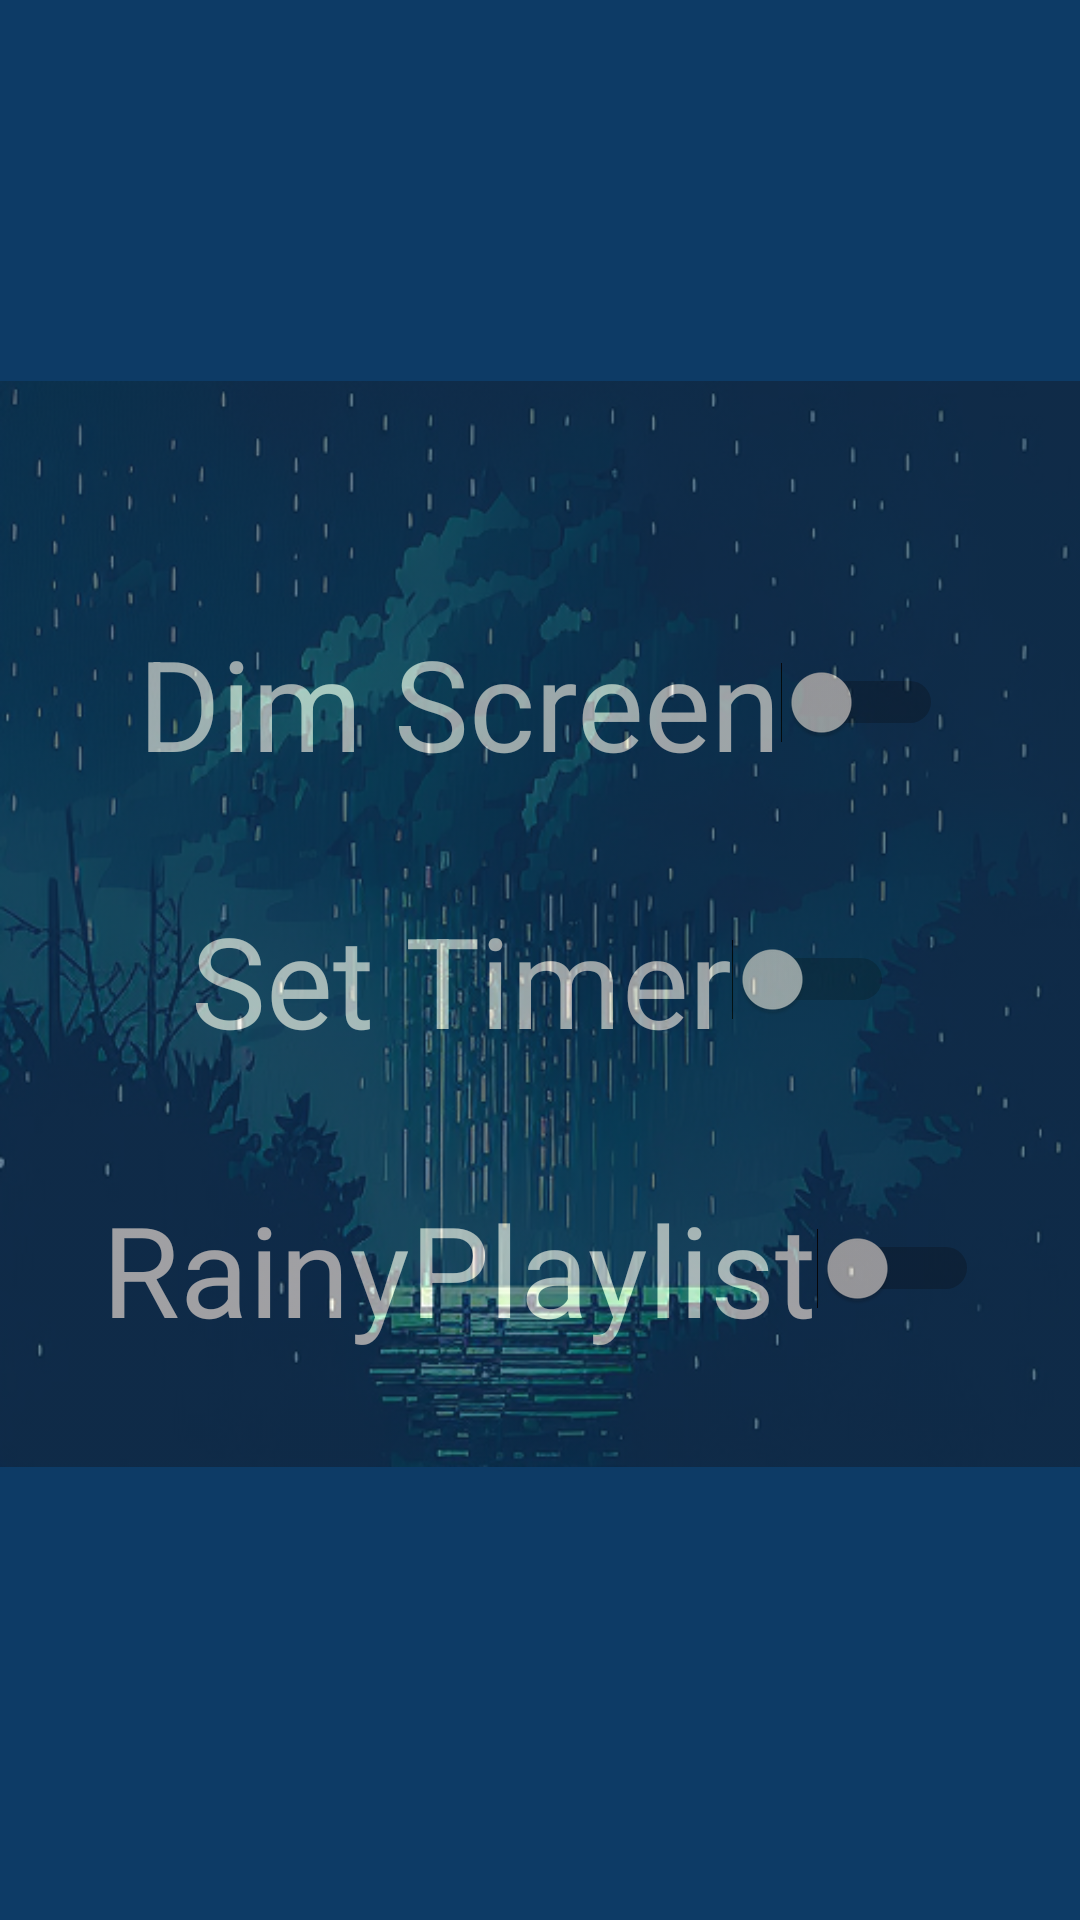

This screen was rendered from an Android layout file. Write that file and the resources it references.
<!-- AndroidManifest.xml: application theme Theme.RainRealm -->
<!-- res/layout/fragment_settings.xml -->
<?xml version="1.0" encoding="utf-8"?>
<androidx.constraintlayout.widget.ConstraintLayout xmlns:android="http://schemas.android.com/apk/res/android"
    xmlns:app="http://schemas.android.com/apk/res-auto"
    xmlns:tools="http://schemas.android.com/tools"
    android:layout_width="match_parent"
    android:layout_height="match_parent"
    android:background="#0D3B66"
    tools:context=".ui.SettingsFragment">

    <ImageView
        android:id="@+id/imageView"
        android:layout_width="102dp"
        android:layout_height="106dp"
        android:layout_marginTop="16dp"
        android:src="@drawable/settings"
        app:layout_constraintEnd_toEndOf="parent"
        app:layout_constraintHorizontal_bias="0.498"
        app:layout_constraintStart_toStartOf="parent"
        app:layout_constraintTop_toTopOf="parent" />

    <Switch
        android:id="@+id/dim_screen_switch"
        android:layout_width="wrap_content"
        android:layout_height="wrap_content"
        android:layout_marginTop="84dp"
        android:text="Dim Screen"
        android:textColor="#FFFFFF"
        android:textSize="42sp"
        app:layout_constraintEnd_toEndOf="@+id/imageView"
        app:layout_constraintHorizontal_bias="0.496"
        app:layout_constraintStart_toStartOf="@+id/imageView"
        app:layout_constraintTop_toBottomOf="@+id/imageView" />

    <Switch
        android:id="@+id/timer_switch"
        android:layout_width="wrap_content"
        android:layout_height="wrap_content"
        android:layout_marginTop="36dp"
        android:text="Set Timer"
        android:textColor="#FFFFFF"
        android:textSize="42sp"
        app:layout_constraintEnd_toEndOf="@+id/dim_screen_switch"
        app:layout_constraintHorizontal_bias="0.515"
        app:layout_constraintStart_toStartOf="@+id/dim_screen_switch"
        app:layout_constraintTop_toBottomOf="@+id/dim_screen_switch" />

    <Switch
        android:id="@+id/rainy_switch"
        android:layout_width="wrap_content"
        android:layout_height="wrap_content"
        android:layout_marginTop="40dp"
        android:text="RainyPlaylist"
        android:textColor="#FFFFFF"
        android:textSize="42sp"
        app:layout_constraintEnd_toEndOf="@+id/timer_switch"
        app:layout_constraintHorizontal_bias="0.517"
        app:layout_constraintStart_toStartOf="@+id/timer_switch"
        app:layout_constraintTop_toBottomOf="@+id/timer_switch" />

    <ImageView
        android:id="@+id/imageView2"
        android:layout_width="wrap_content"
        android:layout_height="wrap_content"
        android:alpha="0.4"
        android:src="@drawable/rainrealm"
        app:layout_constraintBottom_toBottomOf="parent"
        app:layout_constraintEnd_toEndOf="parent"
        app:layout_constraintHorizontal_bias="0.0"
        app:layout_constraintStart_toStartOf="parent"
        app:layout_constraintTop_toTopOf="parent"
        app:layout_constraintVertical_bias="0.408" />

</androidx.constraintlayout.widget.ConstraintLayout>
<!-- resources referenced by this layout -->
<resources>
  <!-- drawable rainrealm: jpg bitmap (drawable, 266217 bytes) -->
  <style name="Theme.RainRealm" parent="Theme.MaterialComponents.DayNight.DarkActionBar">
          
          <item name="colorPrimary">@color/purple_500</item>
          <item name="colorPrimaryVariant">@color/purple_700</item>
          <item name="colorOnPrimary">@color/white</item>
          
          <item name="colorSecondary">@color/teal_200</item>
          <item name="colorSecondaryVariant">@color/teal_700</item>
          <item name="colorOnSecondary">@color/black</item>
          
          <item name="android:statusBarColor">?attr/colorPrimaryVariant</item>
          
      </style>
  <!-- not gathered from this repository: default colours our renderer supplied (Android Studio template values) -->
  <color name="purple_500">#FF6200EE</color>
  <color name="purple_700">#FF3700B3</color>
  <color name="teal_200">#FF03DAC5</color>
  <color name="teal_700">#FF018786</color>
  <color name="black">#FF000000</color>
  <color name="white">#FFFFFFFF</color>
</resources>
